Photos from the image-classification dataset "main" in the GitHub repository CodeFreak2186/deeptech2026-Quadbits. Its 7 classes are: bridge defect, clean - no defect, etch defect, open circuit defect, particle contamination, scratch defect, thermal defect.

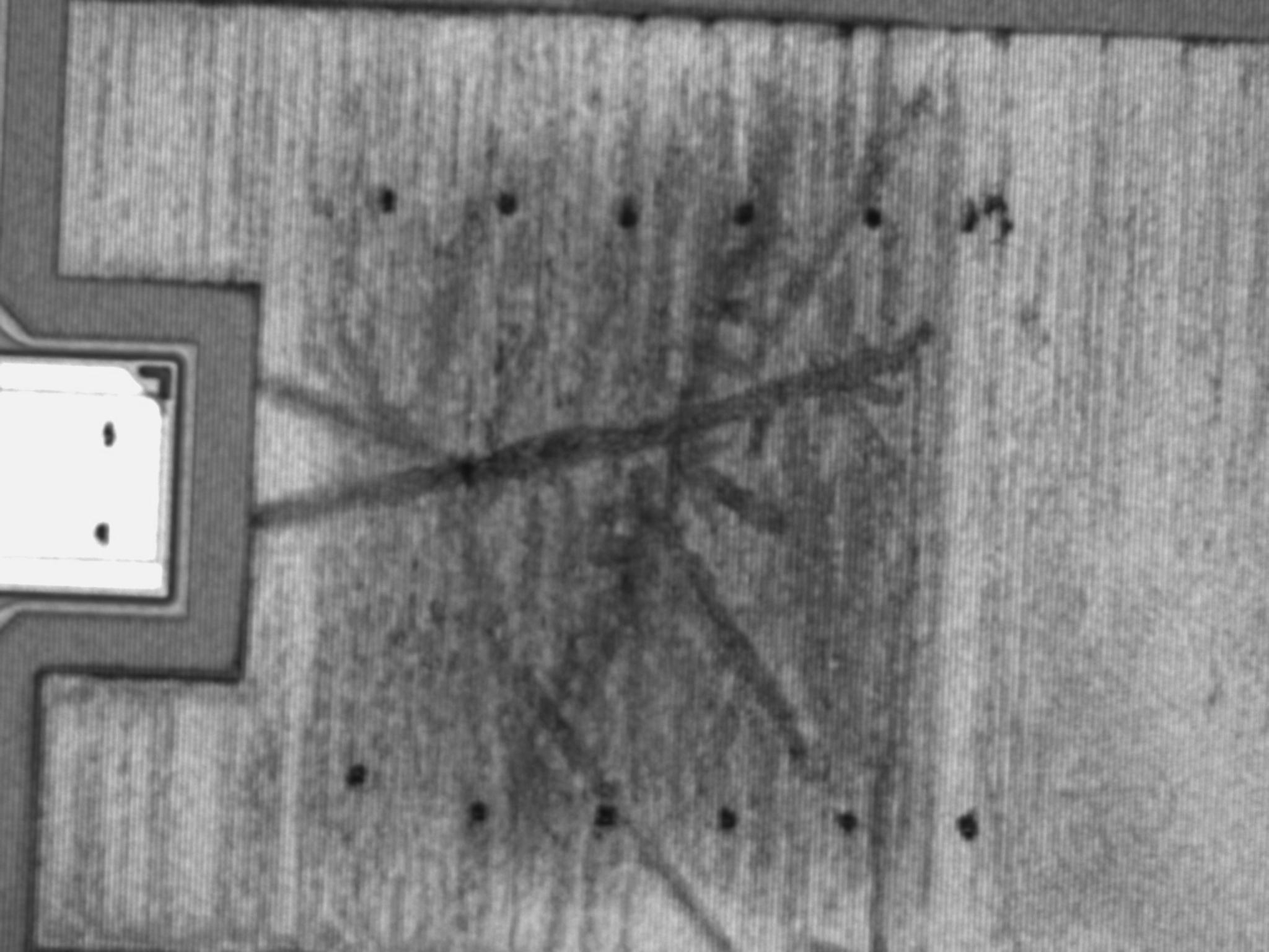
Label: thermal defect

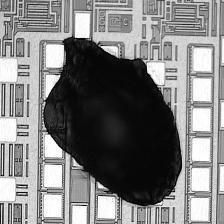
Label: particle contamination

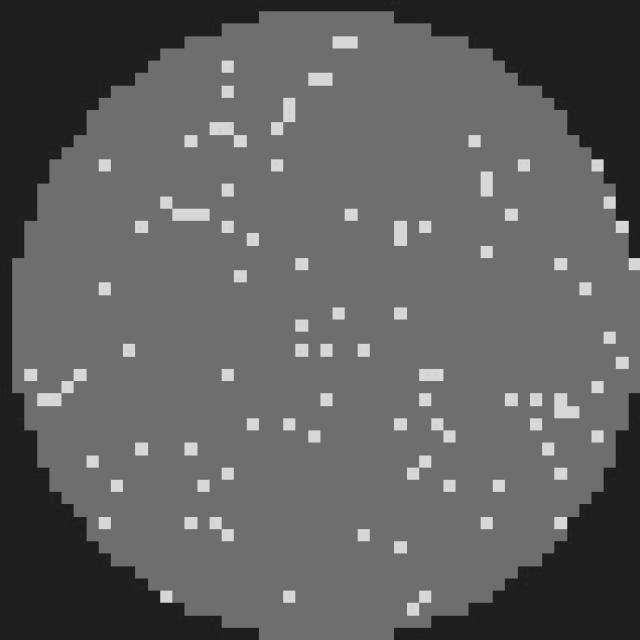
Label: clean - no defect

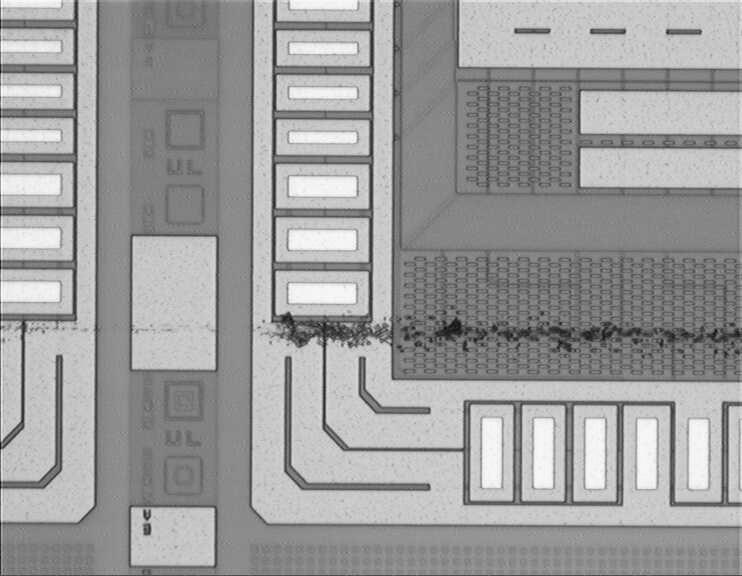
Label: scratch defect

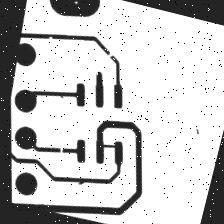
Label: open circuit defect

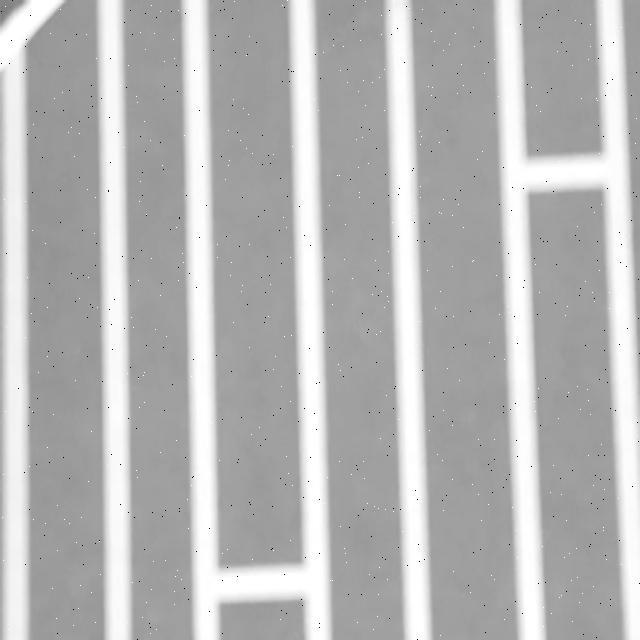
Label: bridge defect
